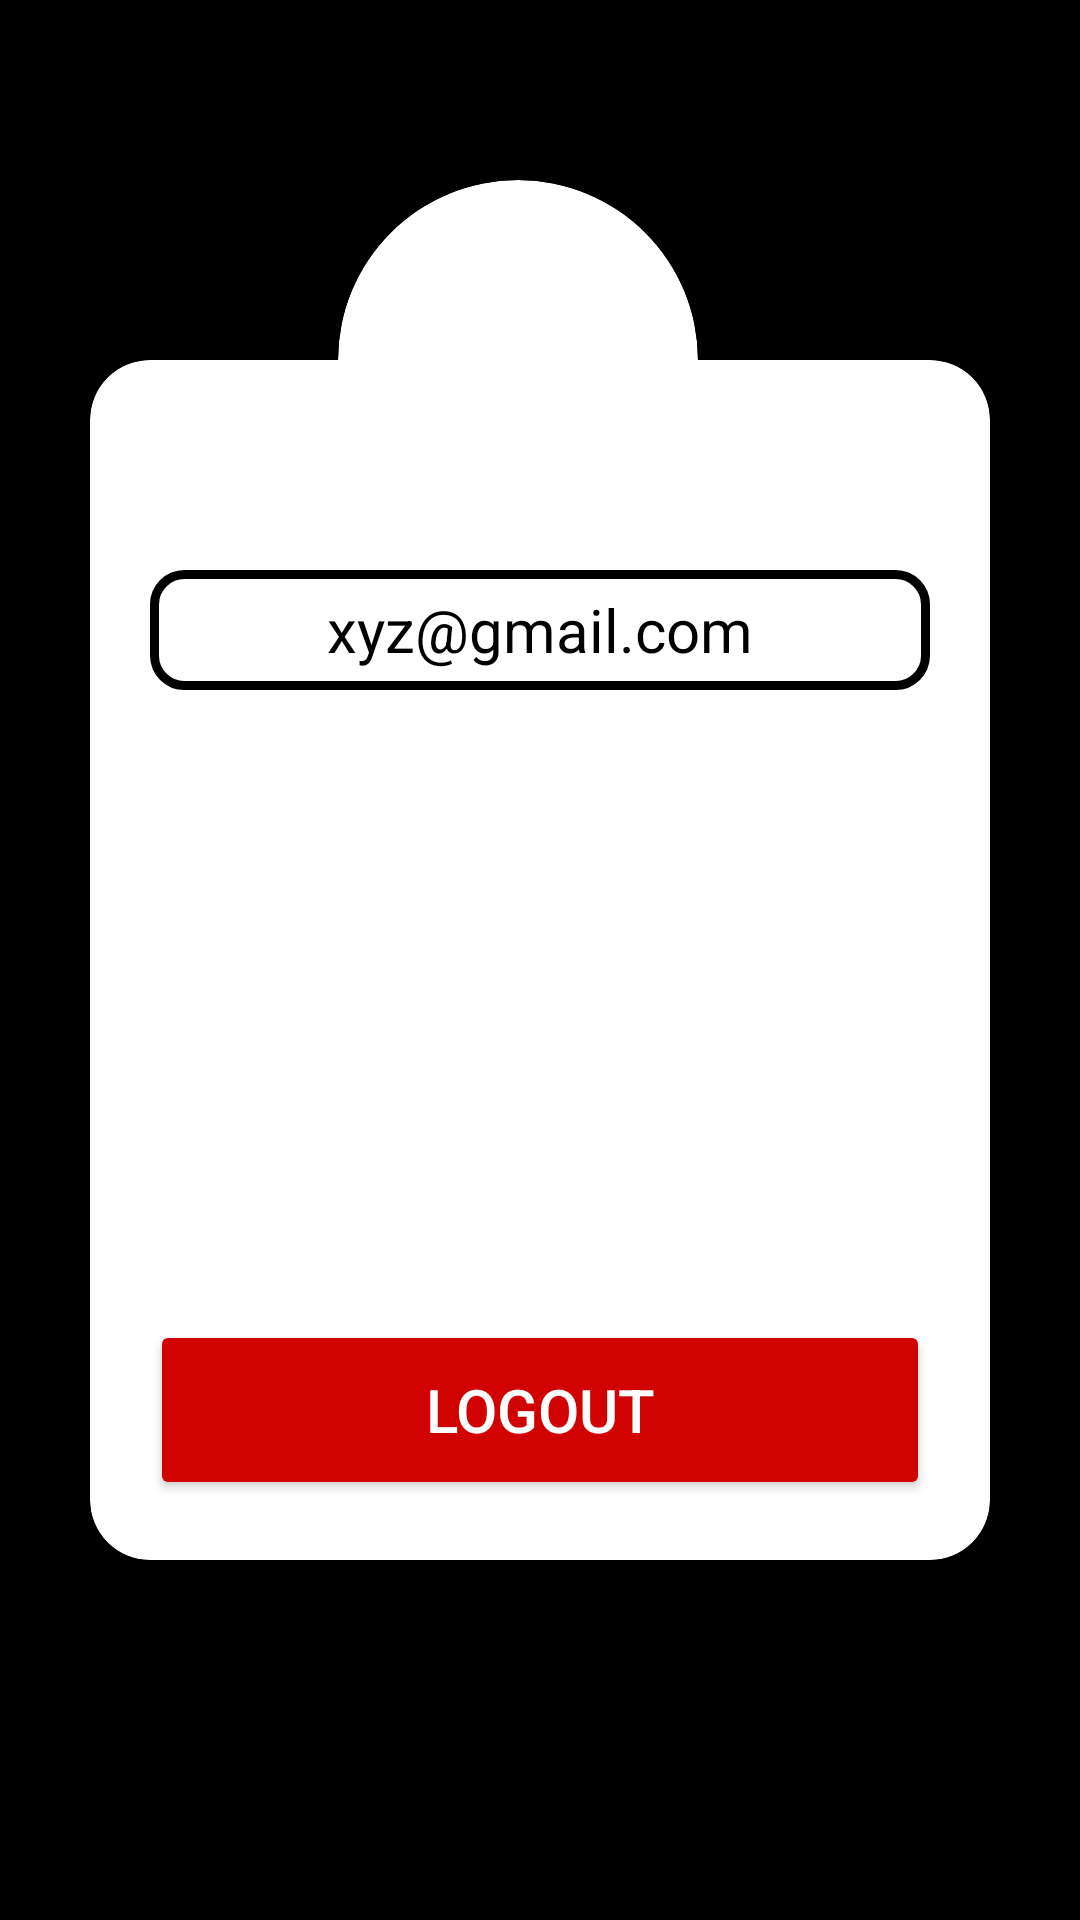

Here is an Android app screen rendered from its layout file. Give the layout XML and the strings, colors and styles it references.
<!-- AndroidManifest.xml: application theme Theme.XtraContacts -->
<!-- res/layout/activity_profile.xml -->
<?xml version="1.0" encoding="utf-8"?>
<androidx.constraintlayout.widget.ConstraintLayout
  xmlns:android="http://schemas.android.com/apk/res/android"
  xmlns:app="http://schemas.android.com/apk/res-auto"
  xmlns:tools="http://schemas.android.com/tools"
  android:id="@+id/main"
  android:layout_width="match_parent"
  android:layout_height="match_parent"
  android:background="@color/black"
  tools:context=".ProfileActivity">
  
  <androidx.cardview.widget.CardView
    android:id="@+id/cardView"
    android:layout_width="0dp"
    android:layout_height="400dp"
    app:layout_constraintStart_toStartOf="parent"
    app:layout_constraintEnd_toEndOf="parent"
    app:layout_constraintTop_toTopOf="parent"
    app:layout_constraintBottom_toBottomOf="parent"
    android:layout_marginLeft="30dp"
    app:cardCornerRadius="20dp"
    android:backgroundTint="@color/white"
    android:layout_marginRight="30dp">

    <androidx.constraintlayout.widget.ConstraintLayout
      android:layout_width="match_parent"
      android:layout_height="match_parent">
      
      <TextView
        android:id="@+id/emailTextView"
        android:layout_width="match_parent"
        android:layout_height="40dp"
        android:text="xyz@gmail.com"
        android:textSize="20sp"
        android:textColor="@color/black"
        android:gravity="center"
        app:layout_constraintStart_toStartOf="parent"
        app:layout_constraintEnd_toEndOf="parent"
        app:layout_constraintTop_toTopOf="parent"
        android:layout_marginTop="70dp"
        android:background="@drawable/custom_input"
        android:layout_marginHorizontal="20dp"/>

      <Button
        android:id="@+id/logoutButton"
        android:layout_width="0dp"
        android:layout_height="60dp"
        android:layout_margin="20dp"
        android:backgroundTint="@color/red"
        android:text="Logout"
        android:textColor="@color/white"
        android:textSize="20sp"
        app:layout_constraintStart_toStartOf="parent"
        app:layout_constraintEnd_toEndOf="parent"
        app:layout_constraintBottom_toBottomOf="parent"
        android:layout_marginBottom="20dp"/>

    </androidx.constraintlayout.widget.ConstraintLayout>
    
  </androidx.cardview.widget.CardView>
  
  

  <androidx.cardview.widget.CardView
    android:id="@+id/profileCardView"
    android:layout_width="120dp"
    android:layout_height="120dp"
    app:cardCornerRadius="100dp"
    android:backgroundTint="@color/white"
    android:layout_marginRight="15dp"
    app:layout_constraintStart_toStartOf="parent"
    app:layout_constraintEnd_toEndOf="parent"
    app:layout_constraintTop_toTopOf="@id/cardView"
    app:layout_constraintBottom_toTopOf="@id/cardView">

    <ImageView
      android:id="@+id/profileImage"
      android:layout_width="match_parent"
      android:layout_height="match_parent"
      android:src="@drawable/person"/>
  </androidx.cardview.widget.CardView>



</androidx.constraintlayout.widget.ConstraintLayout>
<!-- resources referenced by this layout -->
<resources>
  <color name="black">#FF000000</color>
  <color name="red">#D00202</color>
  <color name="white">#FFFFFFFF</color>
  <!-- drawable custom_input (drawable) -->
  <?xml version="1.0" encoding="utf-8"?>
  <selector xmlns:android="http://schemas.android.com/apk/res/android">
  
      <item android:state_enabled="true" >
          <shape android:shape="rectangle">
              <solid android:color="@color/white"/>
              <corners android:radius="10dp"/>
              <stroke android:color="@color/black" android:width="3dp"/>
          </shape>
  
      </item>
  </selector>
  <style name="Theme.XtraContacts" parent="Base.Theme.XtraContacts" />
  <style name="Base.Theme.XtraContacts" parent="Theme.MaterialComponents.DayNight.NoActionBar">
          <item name="android:windowBackground">@color/black</item>
          <item name="android:icon">@drawable/icon</item>
          <item name="android:windowFullscreen">true</item>
      </style>
  <!-- drawable icon: png bitmap (drawable, 10469 bytes) -->
</resources>
